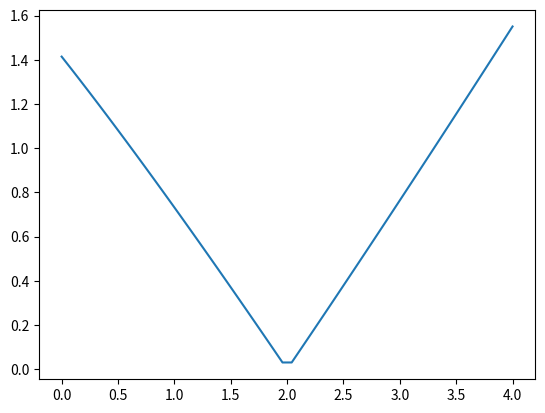

Reproduce this figure in Python.
import matplotlib.pyplot as plt
import numpy as np


def f(x):
    return abs(np.sqrt(x + 2) - x)


x = np.linspace(0.0, 4.0)  # 100 values between -0.5 and 3.0

y = f(x)  # evaluate f on the x points

fig = plt.figure()  # manually create a figure
lines = plt.plot(x, y)  # plot data

plt.show()
